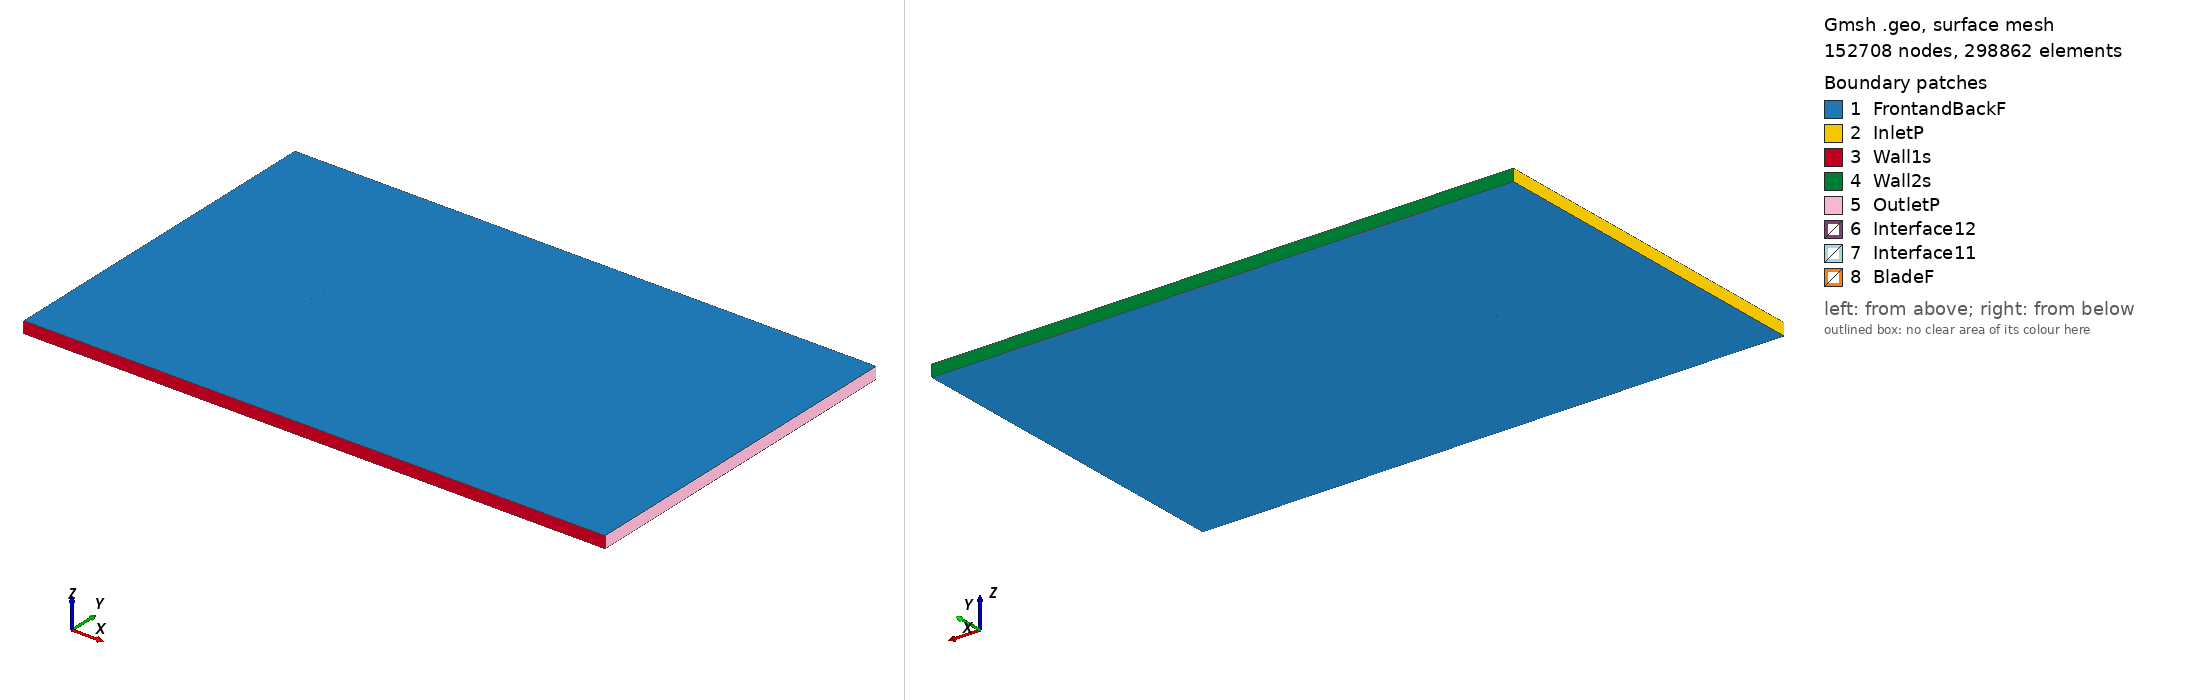

Gmsh geometry script, surface-meshed: 152708 nodes, 298862 surface elements. Boundary patches (legend numbers): 1 FrontandBackF, 2 InletP, 3 Wall1s, 4 Wall2s, 5 OutletP, 6 Interface12, 7 Interface11, 8 BladeF. Left view from above one corner, right view from below the opposite corner. Legend entries are the model's physical surfaces. The drawing asked Gmsh for element sizes between 1% and 20% of the model's largest extent; the script's own settings can give other sizes.

=== ua2-180sm_tsr_-3.8401_aoa_5.9731.geo (drawn) ===
SetFactory("OpenCASCADE");

Point(1) = {0.074809, 0.716048, 0, 1.0};
Point(2) = {0.073762, 0.716425, 0, 1.0};
Point(3) = {0.070372, 0.717757, 0, 1.0};
Point(4) = {0.066213, 0.719416, 0, 1.0};
Point(5) = {0.061335, 0.721404, 0, 1.0};
Point(6) = {0.055788, 0.723642, 0, 1.0};
Point(7) = {0.049643, 0.726131, 0, 1.0};
Point(8) = {0.042969, 0.728838, 0, 1.0};
Point(9) = {0.035852, 0.731783, 0, 1.0};
Point(10) = {0.028355, 0.734756, 0, 1.0};
Point(11) = {0.020567, 0.737716, 0, 1.0};
Point(12) = {0.012542, 0.740724, 0, 1.0};
Point(13) = {0.004516, 0.743718, 0, 1.0};
Point(14) = {-0.003522, 0.746501, 0, 1.0};
Point(15) = {-0.011601, 0.748503, 0, 1.0};
Point(16) = {-0.019591, 0.749583, 0, 1.0};
Point(17) = {-0.027346, 0.750000, 0, 1.0};
Point(18) = {-0.034783, 0.749857, 0, 1.0};
Point(19) = {-0.041806, 0.749198, 0, 1.0};
Point(20) = {-0.048342, 0.748036, 0, 1.0};
Point(21) = {-0.054305, 0.746345, 0, 1.0};
Point(22) = {-0.059616, 0.744193, 0, 1.0};
Point(23) = {-0.064208, 0.741736, 0, 1.0};
Point(24) = {-0.068018, 0.739103, 0, 1.0};
Point(25) = {-0.071004, 0.736426, 0, 1.0};
Point(26) = {-0.073115, 0.733843, 0, 1.0};
Point(27) = {-0.074349, 0.731459, 0, 1.0};
Point(28) = {-0.074593, 0.729590, 0, 1.0};
Point(29) = {-0.073812, 0.728468, 0, 1.0};
Point(30) = {-0.071772, 0.727710, 0, 1.0};
Point(31) = {-0.069150, 0.727063, 0, 1.0};
Point(32) = {-0.065690, 0.726369, 0, 1.0};
Point(33) = {-0.061439, 0.725679, 0, 1.0};
Point(34) = {-0.056440, 0.724978, 0, 1.0};
Point(35) = {-0.050747, 0.724296, 0, 1.0};
Point(36) = {-0.044430, 0.723625, 0, 1.0};
Point(37) = {-0.037564, 0.722959, 0, 1.0};
Point(38) = {-0.030229, 0.722297, 0, 1.0};
Point(39) = {-0.022513, 0.721640, 0, 1.0};
Point(40) = {-0.014506, 0.720988, 0, 1.0};
Point(41) = {-0.006305, 0.720341, 0, 1.0};
Point(42) = {0.001995, 0.719704, 0, 1.0};
Point(43) = {0.010300, 0.719083, 0, 1.0};
Point(44) = {0.018553, 0.718474, 0, 1.0};
Point(45) = {0.026590, 0.717886, 0, 1.0};
Point(46) = {0.034339, 0.717325, 0, 1.0};
Point(47) = {0.041710, 0.716798, 0, 1.0};
Point(48) = {0.048615, 0.716312, 0, 1.0};
Point(49) = {0.054976, 0.715873, 0, 1.0};
Point(50) = {0.060715, 0.715483, 0, 1.0};
Point(51) = {0.065766, 0.715142, 0, 1.0};
Point(52) = {0.070069, 0.714857, 0, 1.0};
Point(53) = {0.073575, 0.714639, 0, 1.0};
Point(54) = {0.074655, 0.714576, 0, 1.0};
Point(55) = {-0.074809, -0.716048, 0, 1.0};
Point(56) = {-0.073762, -0.716425, 0, 1.0};
Point(57) = {-0.070372, -0.717757, 0, 1.0};
Point(58) = {-0.066213, -0.719416, 0, 1.0};
Point(59) = {-0.061335, -0.721404, 0, 1.0};
Point(60) = {-0.055788, -0.723642, 0, 1.0};
Point(61) = {-0.049643, -0.726131, 0, 1.0};
Point(62) = {-0.042969, -0.728838, 0, 1.0};
Point(63) = {-0.035852, -0.731783, 0, 1.0};
Point(64) = {-0.028355, -0.734756, 0, 1.0};
Point(65) = {-0.020567, -0.737716, 0, 1.0};
Point(66) = {-0.012542, -0.740724, 0, 1.0};
Point(67) = {-0.004516, -0.743718, 0, 1.0};
Point(68) = {0.003522, -0.746501, 0, 1.0};
Point(69) = {0.011601, -0.748503, 0, 1.0};
Point(70) = {0.019591, -0.749583, 0, 1.0};
Point(71) = {0.027346, -0.750000, 0, 1.0};
Point(72) = {0.034783, -0.749857, 0, 1.0};
Point(73) = {0.041806, -0.749198, 0, 1.0};
Point(74) = {0.048342, -0.748036, 0, 1.0};
Point(75) = {0.054305, -0.746345, 0, 1.0};
Point(76) = {0.059616, -0.744193, 0, 1.0};
Point(77) = {0.064208, -0.741736, 0, 1.0};
Point(78) = {0.068018, -0.739103, 0, 1.0};
Point(79) = {0.071004, -0.736426, 0, 1.0};
Point(80) = {0.073115, -0.733843, 0, 1.0};
Point(81) = {0.074349, -0.731459, 0, 1.0};
Point(82) = {0.074593, -0.729590, 0, 1.0};
Point(83) = {0.073812, -0.728468, 0, 1.0};
Point(84) = {0.071772, -0.727710, 0, 1.0};
Point(85) = {0.069150, -0.727063, 0, 1.0};
Point(86) = {0.065690, -0.726369, 0, 1.0};
Point(87) = {0.061439, -0.725679, 0, 1.0};
Point(88) = {0.056440, -0.724978, 0, 1.0};
Point(89) = {0.050747, -0.724296, 0, 1.0};
Point(90) = {0.044430, -0.723625, 0, 1.0};
Point(91) = {0.037564, -0.722959, 0, 1.0};
Point(92) = {0.030229, -0.722297, 0, 1.0};
Point(93) = {0.022513, -0.721640, 0, 1.0};
Point(94) = {0.014506, -0.720988, 0, 1.0};
Point(95) = {0.006305, -0.720341, 0, 1.0};
Point(96) = {-0.001995, -0.719704, 0, 1.0};
Point(97) = {-0.010300, -0.719083, 0, 1.0};
Point(98) = {-0.018553, -0.718474, 0, 1.0};
Point(99) = {-0.026590, -0.717886, 0, 1.0};
Point(100) = {-0.034339, -0.717325, 0, 1.0};
Point(101) = {-0.041710, -0.716798, 0, 1.0};
Point(102) = {-0.048615, -0.716312, 0, 1.0};
Point(103) = {-0.054976, -0.715873, 0, 1.0};
Point(104) = {-0.060715, -0.715483, 0, 1.0};
Point(105) = {-0.065766, -0.715142, 0, 1.0};
Point(106) = {-0.070069, -0.714857, 0, 1.0};
Point(107) = {-0.073575, -0.714639, 0, 1.0};
Point(108) = {-0.074655, -0.714576, 0, 1.0};

// Lines: first blade (splines 1-4)
Spline(1) = {1:18};
Spline(2) = {18:37};
Spline(3) = {37:54};
Spline(4) = {54,1};

// Lines: second blade (splines 5-8)
Spline(5) = {55:72};
Spline(6) = {72:91};
Spline(7) = {91:108};
Spline(8) = {108,55};

// Outer domain (points 20001-4 and lines)
Point(109) = {-13.50000000, -15.00000000, 0, 1.0};
Point(110) = {-13.50000000, 15.00000000, 0, 1.0};
Point(111) = {36.00000000, 15.00000000, 0, 1.0};
Point(112) = {36.00000000, -15.00000000, 0, 1.0};
Line(11) = {109, 110};
Line(12) = {110, 111};
Line(13) = {111, 112};
Line(14) = {109, 112};

// Interface (between moving and stationary domain) (circles)
Circle(9) = {0, 0, 0, 0.80000000, 0, 2*Pi};
Circle(10) = {0, 0, 0, 0.80000000, 0, 2*Pi};

// Loops collect Lines/Splines/etc (blade1, blade2, domain, first circle)
Line Loop(1) = {1:4};
Line Loop(2) = {5:8};
Line Loop(3) = {11,12,13,-14};
Line Loop(4) = {9};

// BooleanDifference cuts out the circle/interface from the domain
Plane Surface(1) = {3};
Plane Surface(2) = {4};
BooleanDifference{ Surface{1}; Delete;}{ Surface{2}; Delete;}

// This one cuts out the blades from the inner circle/interface
Line Loop(6) = {10};
Plane Surface(5) = {6};
Plane Surface(6) = {1};
Plane Surface(7) = {2};
BooleanDifference{ Surface{5}; Delete;}{ Surface{6,7}; Delete;}

// extrude to 3rd dimension
Extrude {0, 0, 1} {Surface{1}; Surface{5}; Layers{1}; Recombine;}

// Physical Surfaces are the named boundaries (patches)
Physical Surface("Interface11") = {12};
Physical Surface("Interface12") = {10};

// sides of domain
Physical Surface("InletP") = {6};
Physical Surface("OutletP") = {9};

// top and bottom of domain
Physical Surface("Wall1s") = {7};
Physical Surface("Wall2s") = {8};

// Check FrontandBackF by ensuring there is nothing in the 3rd dimension
Physical Surface("FrontandBackF") = {1,11,5,21};
Physical Surface("BladeF") = {13:20};
Physical Volume("Turbine") = {2};
Physical Volume("Farfield") = {1};

// settings for airfoil boundary layer
Field[1] = BoundaryLayer;
Field[1].EdgesList = {1:8};
Field[1].hwall_n = 1e-3;
Field[1].thickness = 1.5e-2;
Field[1].ratio = 1.05;
Field[1].Quads = 1;
BoundaryLayer Field = 1;

// control points for mesh (blade and interface)
// floor((arc length / 1.5mm)/ 6) -> Transfinite Line
Transfinite Line {1,2,3,5,6,7} = 34 Using Progression 1;
Transfinite Line {4,8} = 2 Using Progression 1;
Transfinite Line {9, 15} = 800 Using Progression 1;

// For more information on gmsh syntax, visit http://gmsh.info/doc/texinfo/gmsh.html
